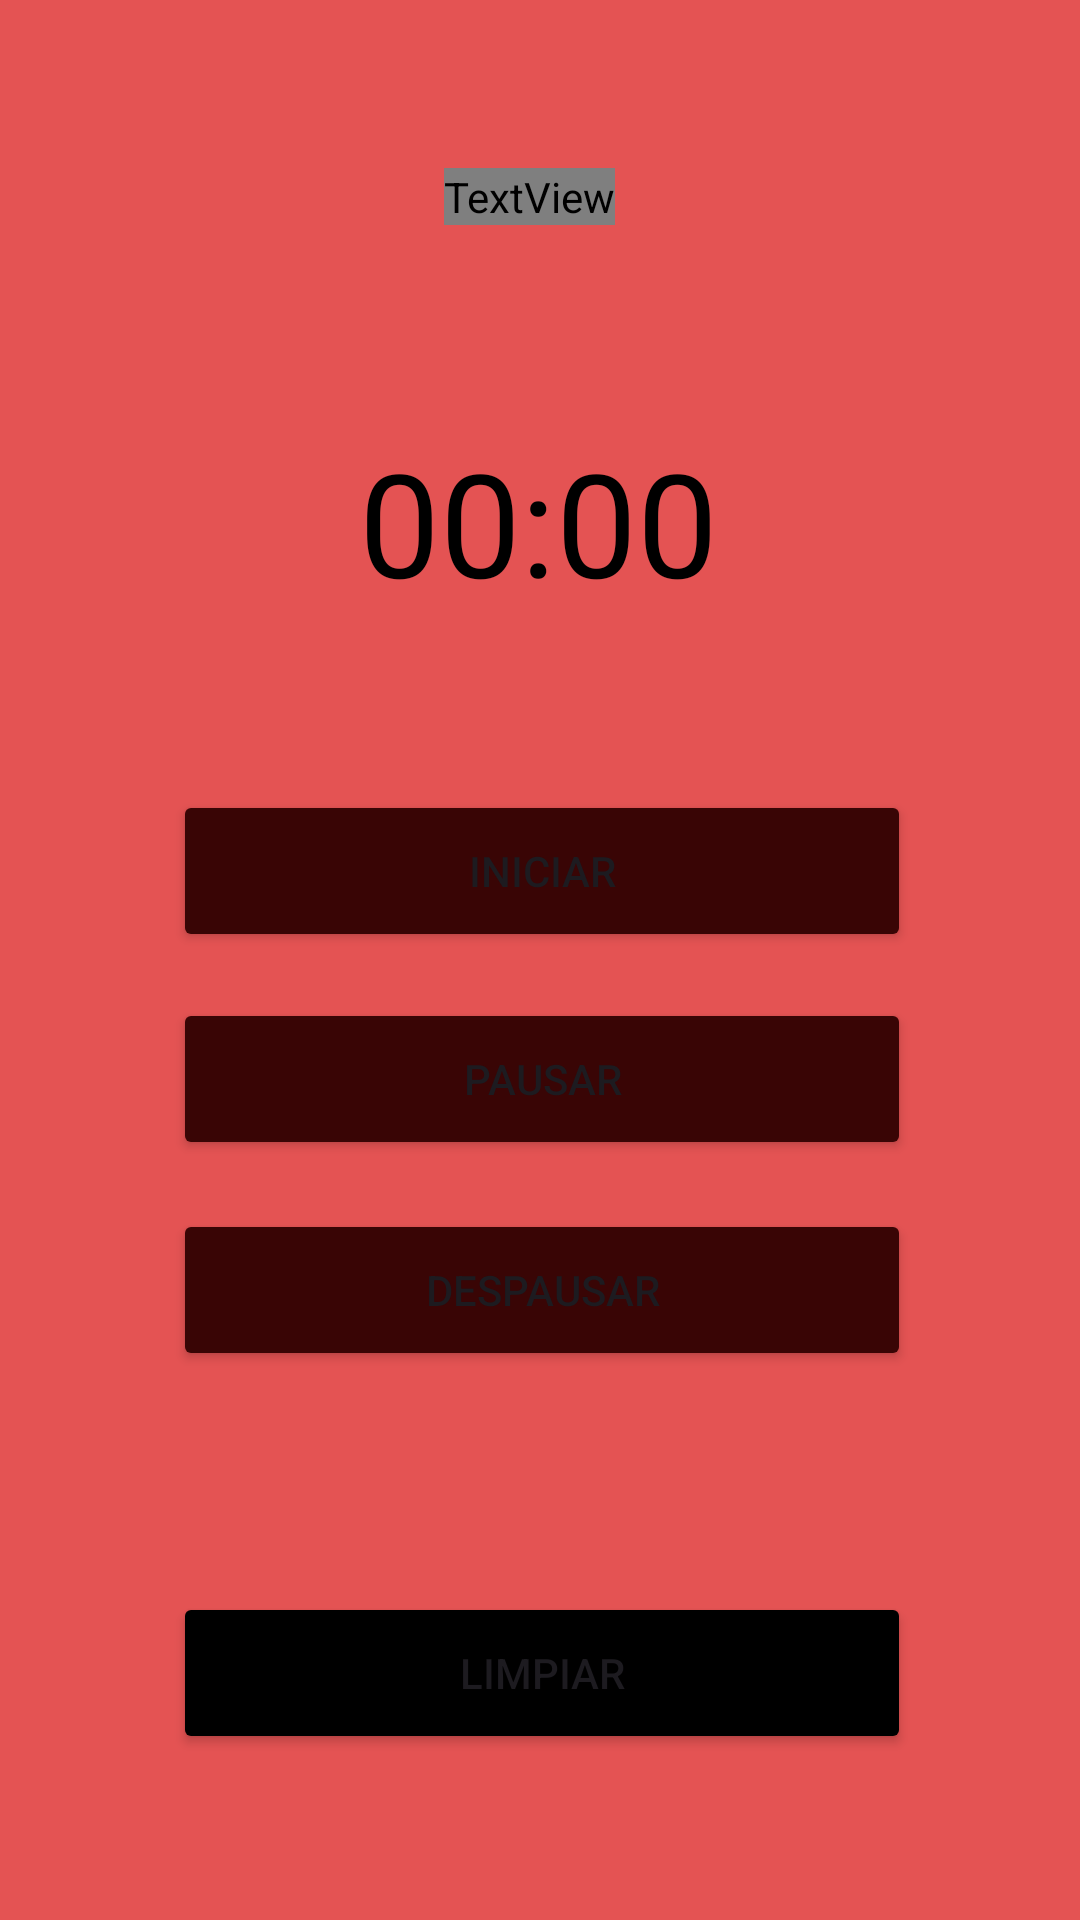

Android layout source for this screen:
<!-- AndroidManifest.xml: application theme Theme.Lab2_Iot_20200839 -->
<!-- res/layout/activity_play_cronometro.xml -->
<?xml version="1.0" encoding="utf-8"?>
<androidx.constraintlayout.widget.ConstraintLayout xmlns:android="http://schemas.android.com/apk/res/android"
    xmlns:app="http://schemas.android.com/apk/res-auto"
    xmlns:tools="http://schemas.android.com/tools"
    android:layout_width="match_parent"
    android:layout_height="match_parent"
    android:background="#E45353"
    tools:context=".PlayCronometro">

    <TextView
        android:id="@+id/textView5"
        android:layout_width="wrap_content"
        android:layout_height="wrap_content"
        android:layout_marginStart="172dp"
        android:layout_marginTop="56dp"
        android:layout_marginEnd="181dp"
        android:fontFamily="@font/forbiden"
        android:text="Cronómetro"
        android:textColor="#000000"
        android:textSize="48sp"
        app:layout_constraintEnd_toEndOf="parent"
        app:layout_constraintHorizontal_bias="0.482"
        app:layout_constraintStart_toStartOf="parent"
        app:layout_constraintTop_toTopOf="parent" />

    <Chronometer
        android:id="@+id/cronometro"
        android:layout_width="wrap_content"
        android:layout_height="wrap_content"
        android:layout_marginStart="176dp"
        android:layout_marginEnd="177dp"
        android:textColor="#000000"
        android:textSize="48sp"
        app:layout_constraintBottom_toTopOf="@+id/iniciar"
        app:layout_constraintEnd_toEndOf="parent"
        app:layout_constraintStart_toStartOf="parent"
        app:layout_constraintTop_toBottomOf="@+id/textView5"
        app:layout_constraintVertical_bias="0.538" />

    <Button
        android:id="@+id/iniciar"
        android:layout_width="246dp"
        android:layout_height="54dp"
        android:layout_marginStart="83dp"
        android:layout_marginEnd="82dp"
        android:backgroundTint="#390505"
        android:text="INICIAR"
        android:onClick="iniciar"
        app:layout_constraintBottom_toTopOf="@+id/pausar"
        app:layout_constraintEnd_toEndOf="parent"
        app:layout_constraintHorizontal_bias="0.5"
        app:layout_constraintStart_toStartOf="parent"
        app:layout_constraintTop_toBottomOf="@+id/textView5"
        app:layout_constraintVertical_bias="0.925"
        />

    <Button
        android:id="@+id/pausar"
        android:layout_width="246dp"
        android:layout_height="54dp"
        android:layout_marginStart="83dp"
        android:layout_marginEnd="82dp"
        android:backgroundTint="#390505"
        android:text="PAUSAR"
        android:onClick="pausar"
        app:layout_constraintBottom_toTopOf="@+id/despausar"
        app:layout_constraintEnd_toEndOf="parent"
        app:layout_constraintHorizontal_bias="0.5"
        app:layout_constraintStart_toStartOf="parent"
        app:layout_constraintTop_toBottomOf="@+id/textView5"
        app:layout_constraintVertical_bias="0.94" />

    <Button
        android:id="@+id/despausar"
        android:layout_width="246dp"
        android:layout_height="54dp"
        android:layout_marginStart="83dp"
        android:layout_marginEnd="82dp"
        android:backgroundTint="#390505"
        android:text="DESPAUSAR"
        android:onClick="despausar"
        app:layout_constraintBottom_toTopOf="@+id/limpiar"
        app:layout_constraintEnd_toEndOf="parent"
        app:layout_constraintHorizontal_bias="0.5"
        app:layout_constraintStart_toStartOf="parent"
        app:layout_constraintTop_toBottomOf="@+id/textView5"
        app:layout_constraintVertical_bias="0.817" />

    <Button
        android:id="@+id/limpiar"
        android:layout_width="246dp"
        android:layout_height="54dp"
        android:layout_marginStart="83dp"
        android:layout_marginEnd="82dp"
        android:backgroundTint="#000000"
        android:text="LIMPIAR"
        android:onClick="limpiar"
        app:layout_constraintBottom_toBottomOf="parent"
        app:layout_constraintEnd_toEndOf="parent"
        app:layout_constraintHorizontal_bias="0.5"
        app:layout_constraintStart_toStartOf="parent"
        app:layout_constraintTop_toBottomOf="@+id/textView5"
        app:layout_constraintVertical_bias="0.892" />
</androidx.constraintlayout.widget.ConstraintLayout>
<!-- resources referenced by this layout -->
<resources>
  <style name="Theme.Lab2_Iot_20200839" parent="Base.Theme.Lab2_Iot_20200839" />
  <style name="Base.Theme.Lab2_Iot_20200839" parent="Theme.Material3.DayNight.NoActionBar">
          
          
      </style>
</resources>
